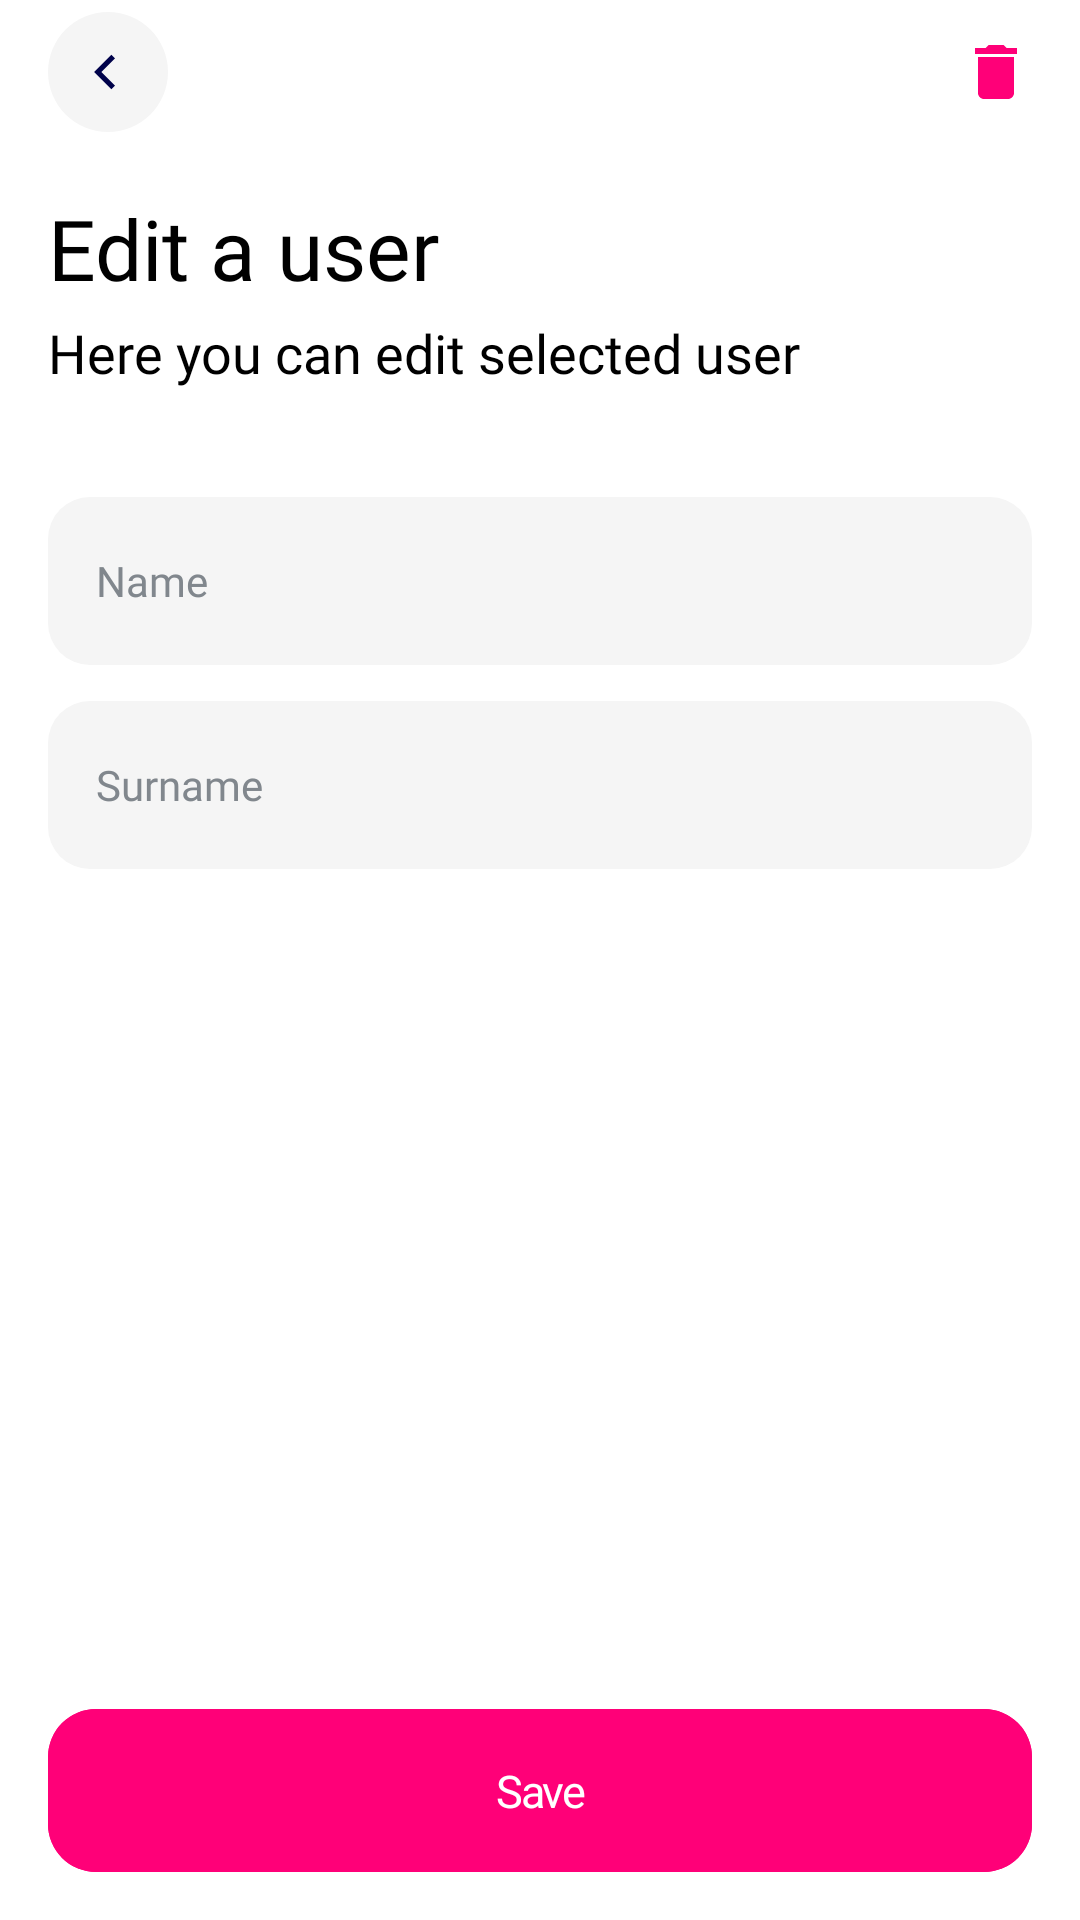

Here is an Android app screen rendered from its layout file. Give the layout XML and the strings, colors and styles it references.
<!-- AndroidManifest.xml: application theme Theme.UserSystem -->
<!-- res/layout/fragment_edit_user.xml -->
<?xml version="1.0" encoding="utf-8"?>
<androidx.constraintlayout.widget.ConstraintLayout xmlns:android="http://schemas.android.com/apk/res/android"
    xmlns:app="http://schemas.android.com/apk/res-auto"
    xmlns:tools="http://schemas.android.com/tools"
    android:layout_width="match_parent"
    android:layout_height="match_parent"
    android:background="@color/white"
    android:paddingBottom="@dimen/spacing_16"
    tools:context=".ui.fragments.add.AddUserFragment">

    <com.google.android.material.appbar.MaterialToolbar
        android:id="@+id/toolbar"
        android:layout_width="0dp"
        android:layout_height="48dp"
        android:backgroundTint="@android:color/transparent"
        android:paddingStart="@dimen/spacing_8"
        app:layout_constraintEnd_toEndOf="parent"
        app:layout_constraintHorizontal_bias="0.0"
        app:layout_constraintStart_toStartOf="parent"
        app:layout_constraintTop_toTopOf="parent"
        app:navigationIcon="@drawable/ic_control_back"
        tools:ignore="RtlSymmetry">

        <com.google.android.material.imageview.ShapeableImageView
            android:id="@+id/btn_delete"
            android:layout_width="wrap_content"
            android:layout_height="wrap_content"
            android:layout_gravity="end"
            android:paddingEnd="@dimen/spacing_16"
            android:src="@drawable/selector_imageview" />

    </com.google.android.material.appbar.MaterialToolbar>

    <com.google.android.material.textview.MaterialTextView
        android:id="@+id/tv_edit_title"
        style="@style/SemiboldBlack"
        android:layout_width="wrap_content"
        android:layout_height="wrap_content"
        android:layout_marginTop="@dimen/spacing_16"
        android:paddingHorizontal="@dimen/spacing_16"
        android:text="@string/edit_title"
        android:textAllCaps="false"
        android:textSize="@dimen/font_size_28"
        app:layout_constraintStart_toStartOf="parent"
        app:layout_constraintTop_toBottomOf="@id/toolbar" />

    <com.google.android.material.textview.MaterialTextView
        android:id="@+id/tv_edit_description"
        style="@style/RegularBlack"
        android:layout_width="wrap_content"
        android:layout_height="wrap_content"
        android:layout_marginTop="@dimen/spacing_4"
        android:paddingHorizontal="@dimen/spacing_16"
        android:text="@string/edit_description"
        android:textAllCaps="false"
        android:textSize="@dimen/font_size_18"
        app:layout_constraintStart_toStartOf="parent"
        app:layout_constraintTop_toBottomOf="@id/tv_edit_title" />

    <androidx.core.widget.NestedScrollView
        android:id="@+id/nsv_container"
        android:layout_width="match_parent"
        android:layout_height="0dp"
        app:layout_constraintBottom_toTopOf="@id/btn_save"
        app:layout_constraintTop_toBottomOf="@id/tv_edit_description">

        <androidx.constraintlayout.widget.ConstraintLayout
            android:layout_width="match_parent"
            android:layout_height="match_parent">

            <com.google.android.material.textfield.TextInputEditText
                android:id="@+id/et_name"
                style="@style/Medium"
                android:layout_width="0dp"
                android:layout_height="56dp"
                android:layout_marginHorizontal="@dimen/spacing_16"
                android:layout_marginTop="@dimen/spacing_36"
                android:background="@drawable/bg_gray"
                android:hint="@string/name"
                android:inputType="textCapSentences"
                android:lines="1"
                android:paddingStart="@dimen/spacing_16"
                android:textColorHint="@color/gray_81"
                android:textSize="@dimen/font_size_14"
                app:layout_constraintEnd_toEndOf="parent"
                app:layout_constraintStart_toStartOf="parent"
                app:layout_constraintTop_toTopOf="parent"
                tools:ignore="RtlSymmetry" />

            <com.google.android.material.textview.MaterialTextView
                android:id="@+id/tv_et_name_label"
                style="@style/Medium"
                android:layout_width="wrap_content"
                android:layout_height="wrap_content"
                android:layout_marginStart="@dimen/spacing_16"
                android:layout_marginTop="@dimen/spacing_9"
                android:text="@string/name"
                android:textAllCaps="false"
                android:textColor="@color/gray_81"
                android:textSize="@dimen/font_size_10"
                android:visibility="gone"
                app:layout_constraintStart_toStartOf="@id/et_name"
                app:layout_constraintTop_toTopOf="@id/et_name"
                tools:visibility="visible" />

            <com.google.android.material.textfield.TextInputEditText
                android:id="@+id/et_surname"
                style="@style/Medium"
                android:layout_width="0dp"
                android:layout_height="56dp"
                android:layout_marginHorizontal="@dimen/spacing_16"
                android:layout_marginTop="@dimen/spacing_12"
                android:background="@drawable/bg_gray"
                android:hint="@string/surname"
                android:inputType="textCapSentences"
                android:lines="1"
                android:paddingStart="@dimen/spacing_16"
                android:textColorHint="@color/gray_81"
                android:textSize="@dimen/font_size_14"
                app:layout_constraintEnd_toEndOf="parent"
                app:layout_constraintStart_toStartOf="parent"
                app:layout_constraintTop_toBottomOf="@id/et_name"
                tools:ignore="RtlSymmetry" />

            <com.google.android.material.textview.MaterialTextView
                android:id="@+id/tv_et_surname_label"
                style="@style/Medium"
                android:layout_width="wrap_content"
                android:layout_height="wrap_content"
                android:layout_marginStart="@dimen/spacing_16"
                android:layout_marginTop="@dimen/spacing_9"
                android:visibility="gone"
                android:text="@string/surname"
                android:textAllCaps="false"
                android:textColor="@color/gray_81"
                android:textSize="@dimen/font_size_10"
                app:layout_constraintStart_toStartOf="@id/et_surname"
                app:layout_constraintTop_toTopOf="@id/et_surname"
                tools:visibility="visible" />

        </androidx.constraintlayout.widget.ConstraintLayout>

    </androidx.core.widget.NestedScrollView>

    <com.google.android.material.button.MaterialButton
        android:id="@+id/btn_save"
        style="@style/Button.Big"
        android:layout_width="match_parent"
        android:layout_height="wrap_content"
        android:layout_marginHorizontal="@dimen/spacing_16"
        android:layout_marginBottom="0dp"
        android:text="@string/save"
        app:layout_constraintBottom_toBottomOf="parent"
        app:layout_constraintEnd_toEndOf="parent"
        app:layout_constraintStart_toStartOf="parent" />

</androidx.constraintlayout.widget.ConstraintLayout>
<!-- resources referenced by this layout -->
<resources>
  <color name="gray_81">#81878D</color>
  <color name="white">#FFFFFF</color>
  <dimen name="font_size_10">10sp</dimen>
  <dimen name="font_size_14">14sp</dimen>
  <dimen name="font_size_18">18sp</dimen>
  <dimen name="font_size_28">28sp</dimen>
  <dimen name="spacing_12">12dp</dimen>
  <dimen name="spacing_16">16dp</dimen>
  <dimen name="spacing_36">36dp</dimen>
  <dimen name="spacing_4">4dp</dimen>
  <dimen name="spacing_8">8dp</dimen>
  <dimen name="spacing_9">9dp</dimen>
  <!-- drawable bg_gray (drawable) -->
  <?xml version="1.0" encoding="utf-8"?>
  <shape xmlns:android="http://schemas.android.com/apk/res/android">
      <solid android:color="@color/gray_F5" />
      <corners android:radius="14dp" />
  </shape>
  <!-- drawable selector_imageview (drawable) -->
  <?xml version="1.0" encoding="utf-8"?>
  <selector xmlns:android="http://schemas.android.com/apk/res/android">
      <item
          android:drawable="@drawable/ic_filled_delete_pressed"
          android:state_focused="true" />
      <item
          android:drawable="@drawable/ic_filled_delete_pressed"
          android:state_pressed="true" />
      <item
          android:drawable="@drawable/ic_filled_delete_pressed"
          android:state_selected="true" />
  
      <item
          android:drawable="@drawable/ic_filled_delete" />
  </selector>
  <string name="edit_description">Here you can edit selected user</string>
  <string name="edit_title">Edit a user</string>
  <string name="name">Name</string>
  <string name="save">Save</string>
  <string name="surname">Surname</string>
  <style name="Button.Big" parent="Button">
          <item name="android:padding">17dp</item>
          <item name="cornerRadius">16dp</item>
          <item name="android:textSize">@dimen/font_size_15</item>
      </style>
  <style name="Medium" parent="Text">
          <item name="fontFamily">@font/inter_medium</item>
      </style>
  <style name="RegularBlack" parent="Text">
          <item name="android:fontFamily">@font/inter_regular</item>
      </style>
  <style name="SemiboldBlack" parent="Text">
          <item name="android:fontFamily">@font/inter_semibold</item>
      </style>
  <style name="Theme.UserSystem" parent="Base.Theme.UserSystem" />
  <color name="gray_F5">#F5F5F5</color>
  <!-- drawable ic_filled_delete_pressed (drawable) -->
  <vector xmlns:android="http://schemas.android.com/apk/res/android"
      android:width="24dp"
      android:height="24dp"
      android:viewportWidth="24"
      android:viewportHeight="24">
      <path
          android:fillColor="@color/primary_pink_60"
          android:pathData="M6,19c0,1.1 0.9,2 2,2h8c1.1,0 2,-0.9 2,-2V7H6v12zM19,4h-3.5l-1,-1h-5l-1,1H5v2h14V4z" />
  </vector>
  <!-- drawable ic_filled_delete (drawable) -->
  <vector android:height="24dp" android:tint="@color/primary_pink_100"
      android:viewportHeight="24" android:viewportWidth="24"
      android:width="24dp" xmlns:android="http://schemas.android.com/apk/res/android">
      <path android:fillColor="@android:color/white" android:pathData="M6,19c0,1.1 0.9,2 2,2h8c1.1,0 2,-0.9 2,-2V7H6v12zM19,4h-3.5l-1,-1h-5l-1,1H5v2h14V4z"/>
  </vector>
  <dimen name="font_size_15">15sp</dimen>
  <style name="Text">
          <item name="android:textColor">@color/black</item>
      </style>
  <style name="Base.Theme.UserSystem" parent="Theme.Material3.DayNight.NoActionBar">
          <item name="android:windowLightStatusBar">true</item>
          <item name="android:navigationBarColor">@color/transparent</item>
          <item name="android:statusBarColor">@color/transparent</item>
      </style>
  <color name="primary_pink_60">#FDA0CC</color>
  <color name="primary_pink_100">#FF0078</color>
  <color name="black">#000000</color>
  <color name="transparent">#00000000</color>
</resources>
